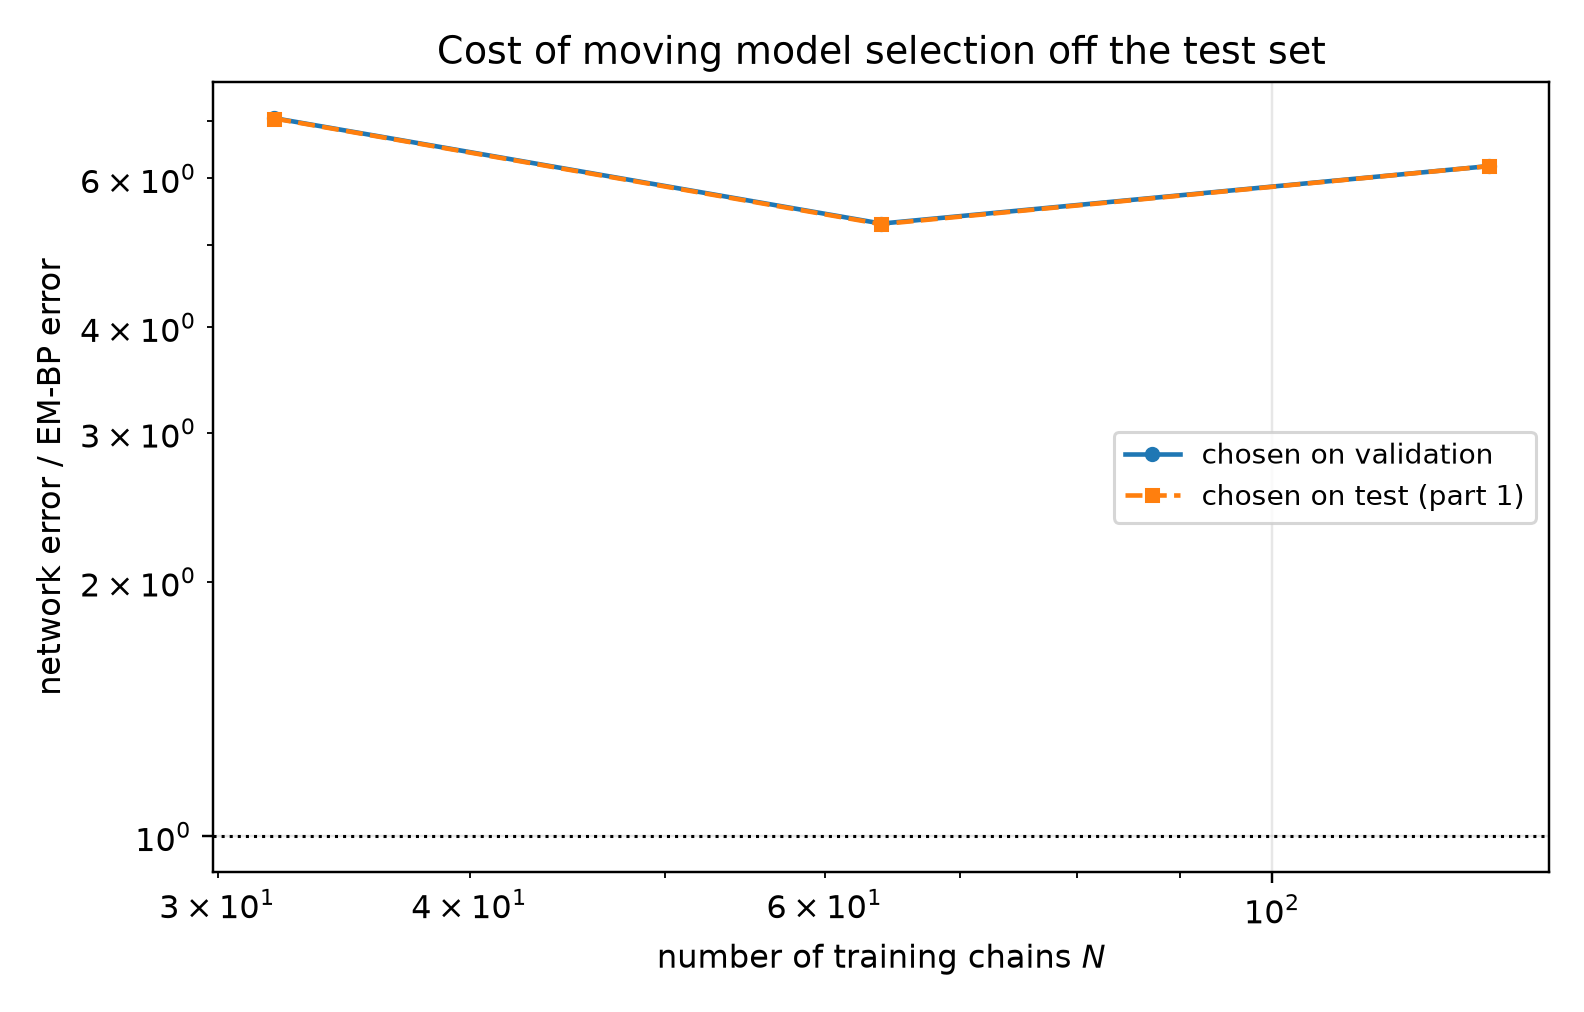

The data file committed next to this chart (first rows):
n_chains, t, em_bp_score_rel_l2, em_bp_mean_rel_l2, em_iters_selected, em_iters_oracle, em_iters_agrees, em_bp_score_rel_l2_at_cap, em_hellinger, em_hellinger_max, em_s_min_over_h, em_resolved, em_effective_n_components, em_min_weight, em_inner_sweeps, em_inner_converged, em_inner_q_gain, em_outer_converged, em_outer_stop_reason, net_score_rel_l2_selected, net_mean_rel_l2_selected, net_score_rel_l2_oracle, net_mean_rel_l2_oracle, mode_selected
32, 0.05, 0.1321, 0.02661, 40, 40, 1, 0.2832, 0.07888, 0.08775, 13.53, 1, 7.334, 0.0616, 16, 0, 1.4189038588519054e-07, 0, censored, 0.8974, 0.1808, 0.8974, 0.1808, eps
32, 0.0725, 0.109, 0.02945, 40, 40, 1, 0.2002, 0.07888, 0.08775, 13.53, 1, 7.334, 0.0616, 16, 0, 1.4189038588519054e-07, 0, censored, 0.7786, 0.2104, 0.7786, 0.2104, eps
32, 0.1053, 0.08935, 0.03262, 40, 40, 1, 0.1393, 0.07888, 0.08775, 13.53, 1, 7.334, 0.0616, 16, 0, 1.4189038588519054e-07, 0, censored, 0.6679, 0.2439, 0.6679, 0.2439, eps
32, 0.1527, 0.07405, 0.03626, 40, 40, 1, 0.1006, 0.07888, 0.08775, 13.53, 1, 7.334, 0.0616, 16, 0, 1.4189038588519054e-07, 0, censored, 0.5758, 0.2819, 0.5758, 0.2819, eps
32, 0.2216, 0.06449, 0.04271, 20, 40, 0, 0.07274, 0.08072, 0.0822, 15.77, 1, 7.459, 0.06998, 16, 0, 8.83398955098258e-08, 0, censored, 0.503, 0.3331, 0.503, 0.3331, eps
32, 0.3215, 0.05029, 0.04586, 20, 20, 1, 0.05589, 0.08072, 0.0822, 15.77, 1, 7.459, 0.06998, 16, 0, 8.83398955098258e-08, 0, censored, 0.4506, 0.411, 0.4506, 0.411, eps
32, 0.4665, 0.03735, 0.0502, 10, 10, 1, 0.04178, 0.1078, 0.1394, 19.13, 1, 7.649, 0.08159, 16, 0, 1.1223735785215183e-07, 0, censored, 0.3687, 0.4956, 0.3687, 0.4956, x0
32, 0.6769, 0.02771, 0.05954, 10, 10, 1, 0.03271, 0.1078, 0.1394, 19.13, 1, 7.649, 0.08159, 16, 0, 1.1223735785215183e-07, 0, censored, 0.2435, 0.5233, 0.2435, 0.5233, x0
32, 0.9821, 0.02319, 0.08486, 20, 20, 1, 0.02532, 0.08072, 0.0822, 15.77, 1, 7.459, 0.06998, 16, 0, 8.83398955098258e-08, 0, censored, 0.159, 0.5818, 0.159, 0.5818, x0
32, 1.425, 0.01538, 0.1259, 20, 20, 1, 0.01645, 0.08072, 0.0822, 15.77, 1, 7.459, 0.06998, 16, 0, 8.83398955098258e-08, 0, censored, 0.08679, 0.7104, 0.08549, 0.6997, x0
32, 2.068, 0.008, 0.2381, 20, 10, 0, 0.008445, 0.08072, 0.0822, 15.77, 1, 7.459, 0.06998, 16, 0, 8.83398955098258e-08, 0, censored, 0.0323, 0.9612, 0.0323, 0.9612, x0
32, 3.0, 0.002733, 0.4689, 10, 10, 1, 0.003205, 0.1078, 0.1394, 19.13, 1, 7.649, 0.08159, 16, 0, 1.1223735785215183e-07, 0, censored, 0.009874, 1.694, 0.009874, 1.694, x0
64, 0.05, 0.1837, 0.03701, 60, 60, 1, 0.2241, 0.0814, 0.09342, 15.66, 1, 7.477, 0.06351, 16, 0, 6.387902518056876e-08, 0, censored, 0.7608, 0.1533, 0.7608, 0.1533, eps
64, 0.0725, 0.1621, 0.04382, 60, 60, 1, 0.1847, 0.0814, 0.09342, 15.66, 1, 7.477, 0.06351, 16, 0, 6.387902518056876e-08, 0, censored, 0.6528, 0.1764, 0.6528, 0.1764, eps
64, 0.1053, 0.1279, 0.0467, 20, 80, 0, 0.1385, 0.0935, 0.09598, 19.04, 1, 7.647, 0.07725, 16, 0, 1.367681253805486e-07, 0, censored, 0.5614, 0.205, 0.5614, 0.205, eps
64, 0.1527, 0.103, 0.05042, 20, 20, 1, 0.11, 0.0935, 0.09598, 19.04, 1, 7.647, 0.07725, 16, 0, 1.367681253805486e-07, 0, censored, 0.4875, 0.2387, 0.4875, 0.2387, eps
64, 0.2216, 0.08385, 0.05553, 20, 20, 1, 0.08826, 0.0935, 0.09598, 19.04, 1, 7.647, 0.07725, 16, 0, 1.367681253805486e-07, 0, censored, 0.4227, 0.28, 0.4227, 0.28, eps
64, 0.3215, 0.05977, 0.05451, 220, 20, 0, 0.06023, 0.09725, 0.1052, 14.29, 1, 7.212, 0.04848, 5, 1, 7.966070580955886e-09, 0, censored, 0.3767, 0.3435, 0.3767, 0.3435, eps
64, 0.4665, 0.04194, 0.05637, 20, 20, 1, 0.04263, 0.0935, 0.09598, 19.04, 1, 7.647, 0.07725, 16, 0, 1.367681253805486e-07, 0, censored, 0.3025, 0.4066, 0.3015, 0.4053, x0
64, 0.6769, 0.02619, 0.05628, 20, 20, 1, 0.02693, 0.0935, 0.09598, 19.04, 1, 7.647, 0.07725, 16, 0, 1.367681253805486e-07, 0, censored, 0.1996, 0.4289, 0.1975, 0.4243, x0
64, 0.9821, 0.0194, 0.07098, 20, 20, 1, 0.02013, 0.0935, 0.09598, 19.04, 1, 7.647, 0.07725, 16, 0, 1.367681253805486e-07, 0, censored, 0.1278, 0.4675, 0.1278, 0.4675, x0
64, 1.425, 0.01213, 0.09932, 20, 20, 1, 0.01308, 0.0935, 0.09598, 19.04, 1, 7.647, 0.07725, 16, 0, 1.367681253805486e-07, 0, censored, 0.06662, 0.5453, 0.06662, 0.5453, x0
64, 2.068, 0.006388, 0.1901, 20, 20, 1, 0.006606, 0.0935, 0.09598, 19.04, 1, 7.647, 0.07725, 16, 0, 1.367681253805486e-07, 0, censored, 0.027, 0.8032, 0.027, 0.8032, x0
64, 3.0, 0.002526, 0.4334, 120, 120, 1, 0.00253, 0.08594, 0.09549, 14.65, 1, 7.304, 0.05564, 14, 1, 9.001741796410556e-09, 0, censored, 0.009692, 1.663, 0.009692, 1.663, x0
128, 0.05, 0.07007, 0.01412, 60, 60, 1, 0.1279, 0.06669, 0.1057, 15.54, 1, 7.473, 0.07896, 16, 0, 4.014350085679297e-08, 0, censored, 0.6238, 0.1257, 0.6238, 0.1257, eps
128, 0.0725, 0.06242, 0.01687, 60, 60, 1, 0.1046, 0.06669, 0.1057, 15.54, 1, 7.473, 0.07896, 16, 0, 4.014350085679297e-08, 0, censored, 0.5353, 0.1447, 0.5353, 0.1447, eps
128, 0.1053, 0.05292, 0.01932, 60, 60, 1, 0.0781, 0.06669, 0.1057, 15.54, 1, 7.473, 0.07896, 16, 0, 4.014350085679297e-08, 0, censored, 0.4538, 0.1657, 0.4538, 0.1657, eps
128, 0.1527, 0.04752, 0.02327, 60, 60, 1, 0.06269, 0.06669, 0.1057, 15.54, 1, 7.473, 0.07896, 16, 0, 4.014350085679297e-08, 0, censored, 0.3949, 0.1934, 0.3949, 0.1934, eps
128, 0.2216, 0.04123, 0.02731, 60, 60, 1, 0.04815, 0.06669, 0.1057, 15.54, 1, 7.473, 0.07896, 16, 0, 4.014350085679297e-08, 0, censored, 0.3431, 0.2273, 0.3431, 0.2273, eps
128, 0.3215, 0.03671, 0.03348, 80, 60, 0, 0.03918, 0.06674, 0.108, 14.91, 1, 7.45, 0.07938, 16, 0, 2.7343099118226633e-08, 0, censored, 0.302, 0.2755, 0.302, 0.2755, eps
128, 0.4665, 0.03342, 0.04492, 80, 80, 1, 0.03397, 0.06674, 0.108, 14.91, 1, 7.45, 0.07938, 16, 0, 2.7343099118226633e-08, 0, censored, 0.2327, 0.3127, 0.2322, 0.3121, x0
128, 0.6769, 0.03155, 0.0678, 120, 80, 0, 0.03163, 0.07034, 0.1125, 14.16, 1, 7.367, 0.07474, 16, 0, 1.463556975611624e-08, 0, censored, 0.1537, 0.3303, 0.1537, 0.3303, x0
128, 0.9821, 0.03092, 0.1132, 40, 40, 1, 0.03117, 0.07014, 0.1039, 16.55, 1, 7.496, 0.07919, 16, 0, 5.979150441426384e-08, 0, censored, 0.1006, 0.3682, 0.1006, 0.3682, x0
128, 1.425, 0.02323, 0.1902, 10, 10, 1, 0.02474, 0.1237, 0.1252, 21.91, 1, 7.761, 0.09105, 14, 1, 9.309711002103427e-09, 0, censored, 0.05588, 0.4574, 0.05588, 0.4574, x0
128, 2.068, 0.008683, 0.2584, 10, 10, 1, 0.01016, 0.1237, 0.1252, 21.91, 1, 7.761, 0.09105, 14, 1, 9.309711002103427e-09, 0, censored, 0.02234, 0.6646, 0.02234, 0.6646, x0
128, 3.0, 0.002009, 0.3446, 10, 10, 1, 0.002527, 0.1237, 0.1252, 21.91, 1, 7.761, 0.09105, 14, 1, 9.309711002103427e-09, 0, censored, 0.006846, 1.174, 0.006846, 1.174, x0
